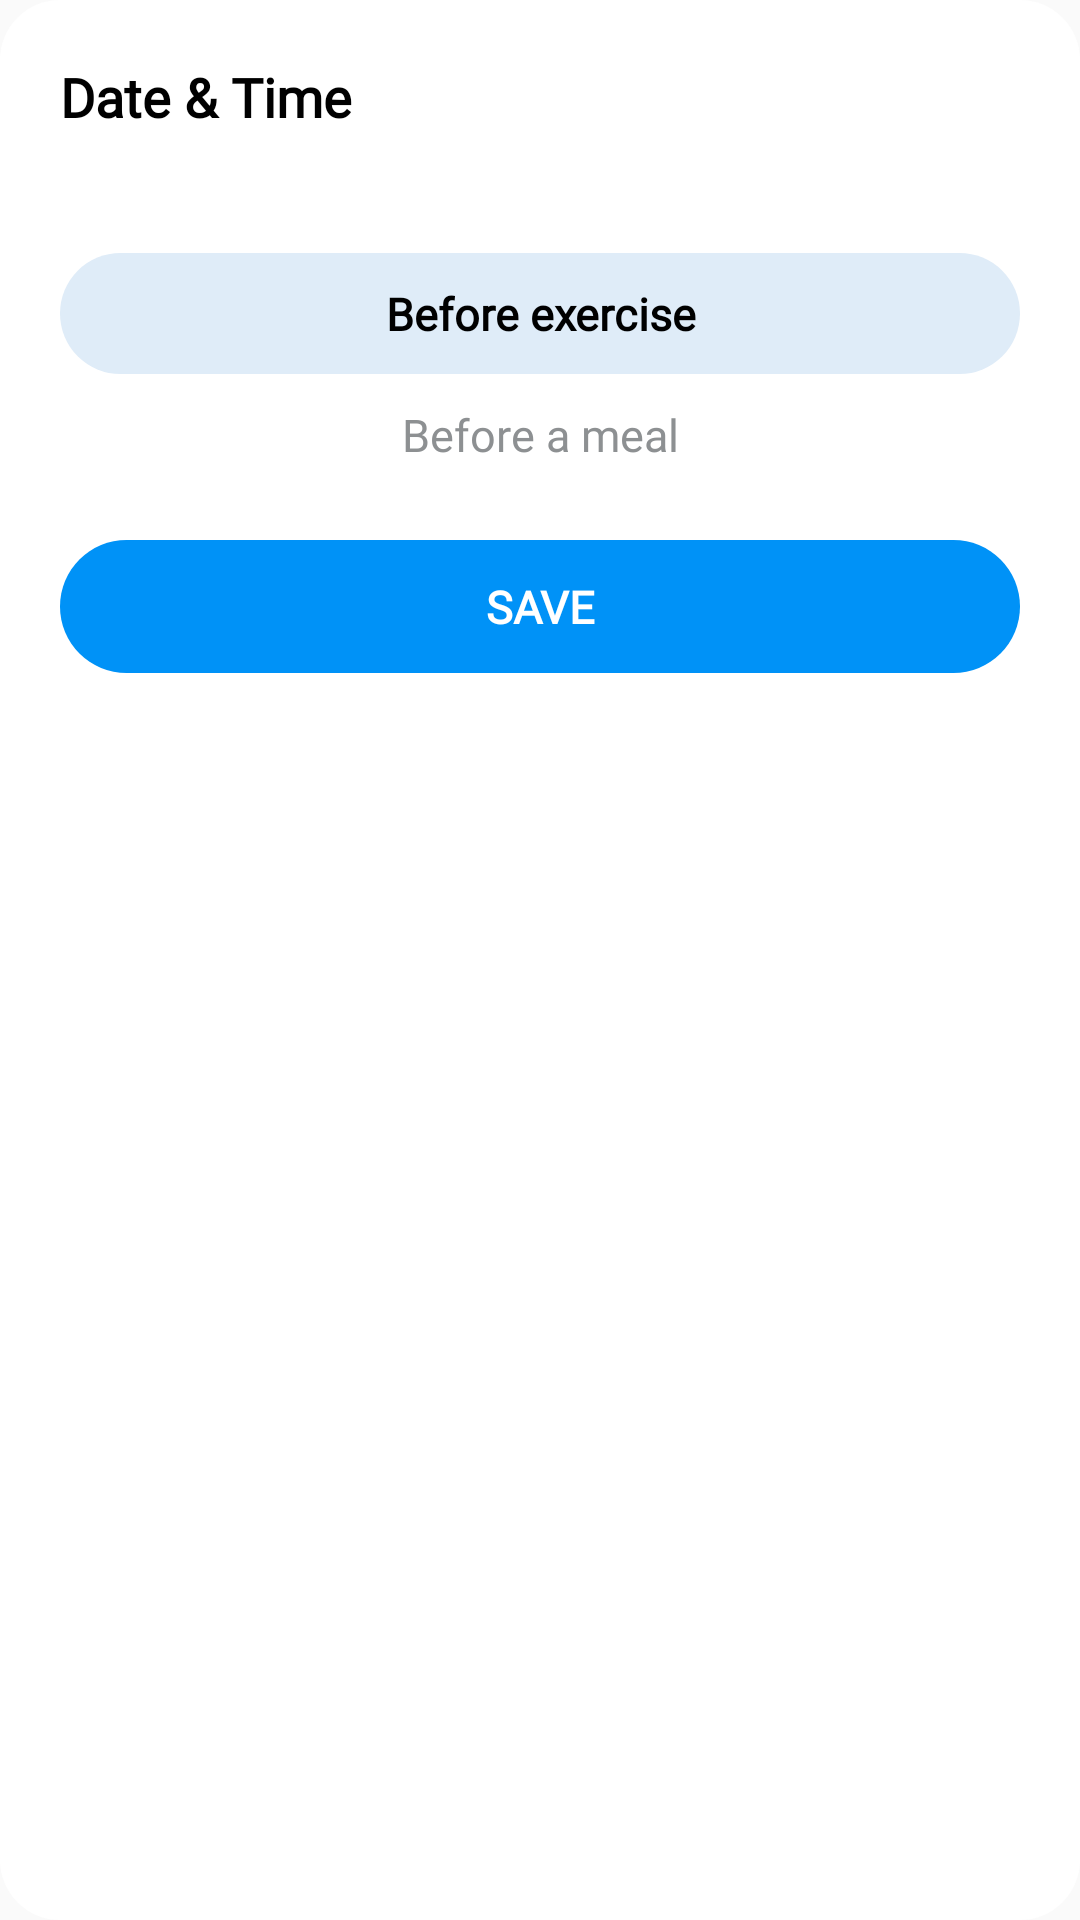

Here is an Android app screen rendered from its layout file. Give the layout XML and the strings, colors and styles it references.
<!-- AndroidManifest.xml: application theme Theme.BloodSugar -->
<!-- res/layout/dialog_view_date_time.xml -->
<?xml version="1.0" encoding="utf-8"?>
<RelativeLayout xmlns:android="http://schemas.android.com/apk/res/android"
    android:layout_width="match_parent"
    android:layout_height="wrap_content"
    android:background="@drawable/bg_view_add_type">

    <androidx.appcompat.widget.LinearLayoutCompat
        android:layout_width="match_parent"
        android:layout_height="wrap_content"
        android:layout_margin="10dp"
        android:orientation="vertical">

        <TextView
            style="@style/style_15sp"
            android:layout_width="wrap_content"
            android:layout_height="wrap_content"
            android:text="@string/date_time"
            android:textSize="18sp"
            android:textStyle="bold" />

        <TextView
            style="@style/style_15sp"
            android:layout_width="match_parent"
            android:layout_height="wrap_content"
            android:layout_marginTop="40dp"
            android:background="@drawable/bg_view_date"
            android:gravity="center"
            android:padding="10dp"
            android:text="@string/before_exercise"
            android:textStyle="bold" />

        <TextView
            style="@style/style_15sp"
            android:layout_width="match_parent"
            android:layout_height="wrap_content"
            android:gravity="center"
            android:padding="10dp"
            android:text="@string/before_meal"
            android:textColor="@color/xam_nhat" />


        <TextView
            android:id="@+id/btnOk"
            style="@style/style_15sp"
            android:layout_width="match_parent"
            android:layout_height="wrap_content"
            android:layout_marginTop="15dp"
            android:background="@drawable/bg_save"
            android:gravity="center"
            android:padding="12dp"
            android:text="@string/save"
            android:textColor="@color/white"
            android:textStyle="bold" />
    </androidx.appcompat.widget.LinearLayoutCompat>
</RelativeLayout>
<!-- resources referenced by this layout -->
<resources>
  <color name="white">#FFFFFFFF</color>
  <color name="xam_nhat">#8D9092</color>
  <!-- drawable bg_save (drawable) -->
  <?xml version="1.0" encoding="utf-8"?>
  <shape xmlns:android="http://schemas.android.com/apk/res/android"
      android:shape="rectangle">
  
      <solid android:color="#0092F7"/>
  
      <corners android:radius="30dp"/>
  </shape>
  <!-- drawable bg_view_add_type (drawable) -->
  <?xml version="1.0" encoding="utf-8"?>
  <shape xmlns:android="http://schemas.android.com/apk/res/android"
      android:shape="rectangle">
  
      <solid android:color="#FFFFFF" />
      <padding
          android:bottom="10dp"
          android:left="10dp"
          android:right="10dp"
          android:top="10dp" />
      <corners android:radius="20dp" />
  </shape>
  <!-- drawable bg_view_date (drawable) -->
  <?xml version="1.0" encoding="utf-8"?>
  <shape xmlns:android="http://schemas.android.com/apk/res/android"
      android:shape="rectangle">
  
      <solid android:color="#DFECF8"/>
  
      <corners android:radius="30dp"/>
  </shape>
  <string name="before_exercise">Before exercise</string>
  <string name="before_meal">Before a meal</string>
  <string name="date_time">Date &amp; Time</string>
  <string name="save">SAVE</string>
  <style name="style_15sp">
          <item name="android:textSize">15sp</item>
          <item name="android:textColor">@color/black</item>
          <item name="android:fontFamily">@font/a</item>
      </style>
  <style name="Theme.BloodSugar" parent="Theme.AppCompat.Light.NoActionBar">
          
          <item name="colorPrimary">@color/purple_500</item>
          <item name="colorPrimaryVariant">@color/purple_700</item>
          <item name="colorOnPrimary">@color/white</item>
          
          <item name="colorSecondary">@color/teal_200</item>
          <item name="colorSecondaryVariant">@color/teal_700</item>
          <item name="colorOnSecondary">@color/black</item>
          
          <item name="android:statusBarColor" tools:targetApi="l">?attr/colorPrimaryVariant</item>
          
      </style>
  <color name="black">#FF000000</color>
  <color name="purple_500">#0092F7</color>
  <color name="purple_700">#0092F7</color>
  <color name="teal_200">#0092F7</color>
  <color name="teal_700">#0092F7</color>
</resources>
